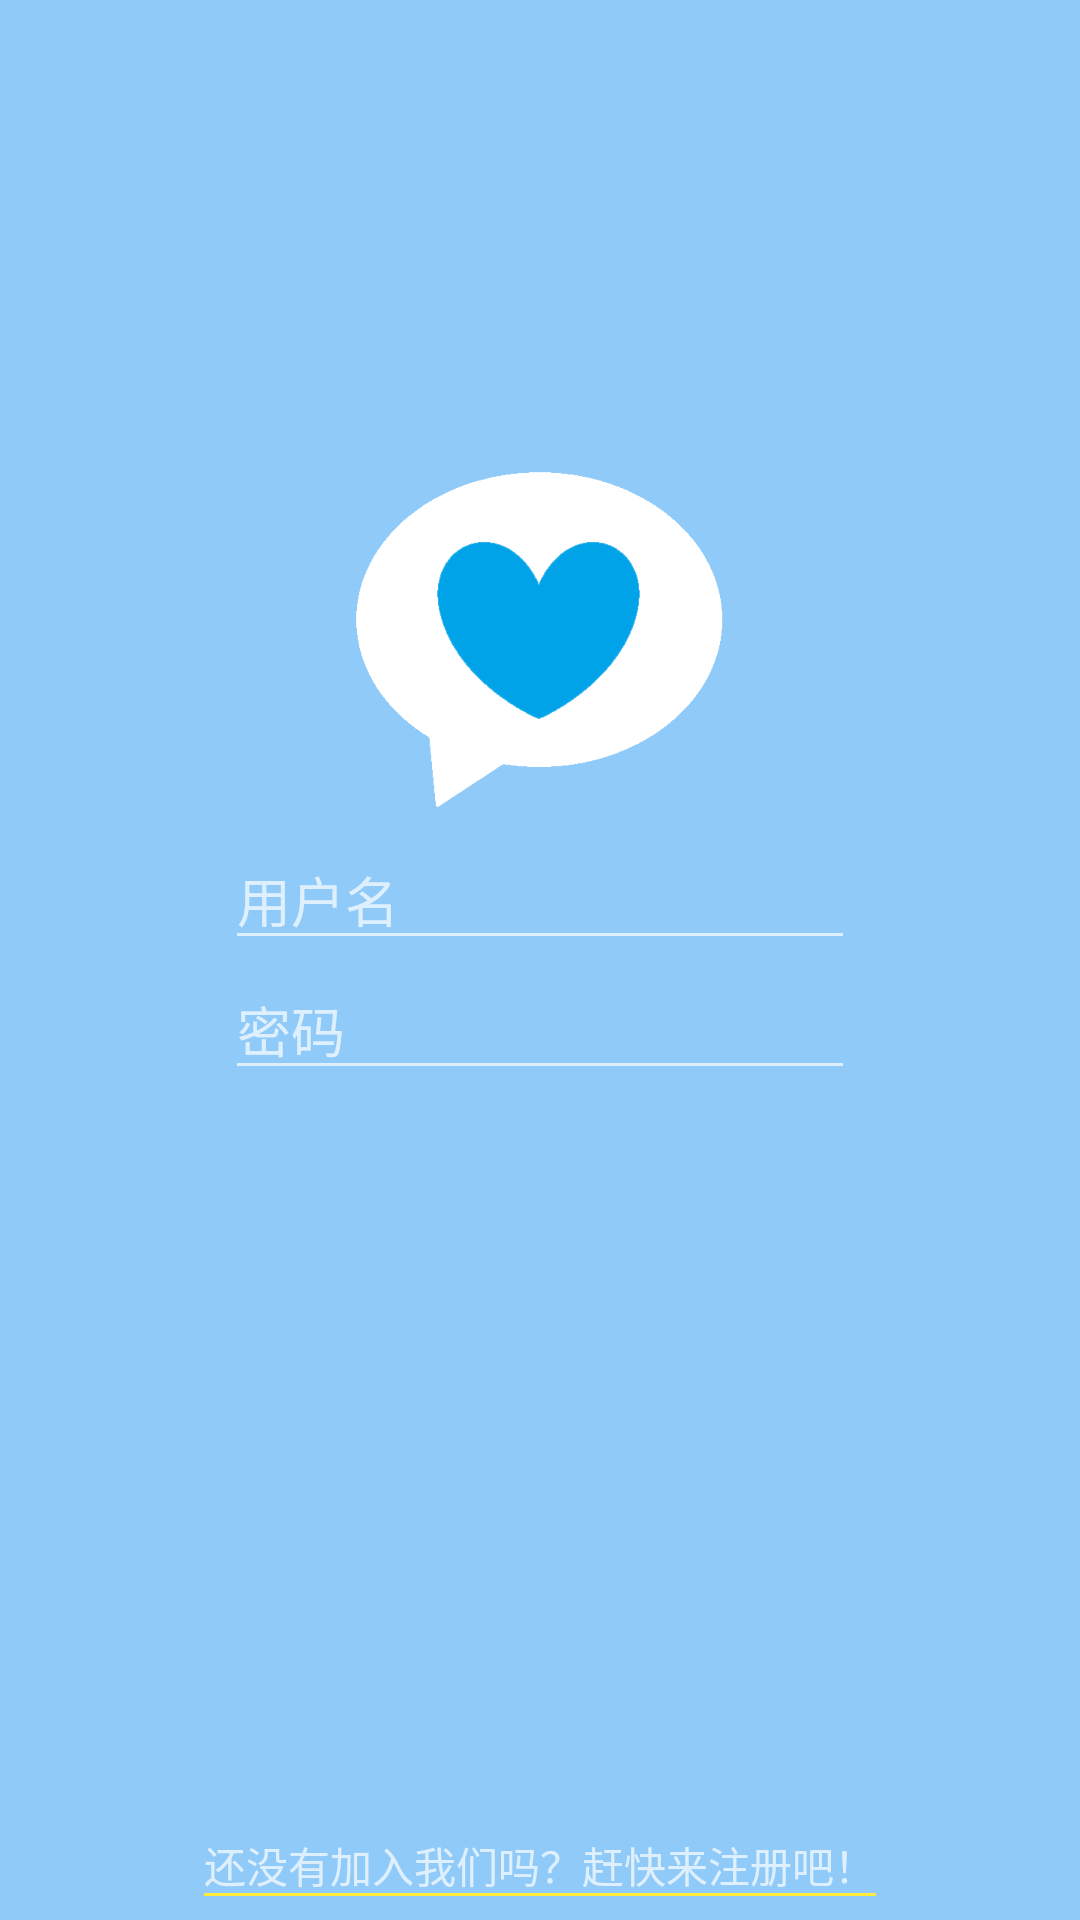

Produce the Android XML layout that renders to this screen, including the resource entries it uses.
<!-- AndroidManifest.xml: activity theme AppCompatFullScreen -->
<!-- res/layout/activity_login.xml -->
<?xml version="1.0" encoding="utf-8"?>
<RelativeLayout xmlns:android="http://schemas.android.com/apk/res/android"
    xmlns:tools="http://schemas.android.com/tools"
    android:id="@+id/activity_login"
    android:layout_width="match_parent"
    android:layout_height="match_parent"
    android:background="@color/colorBackground"
    tools:context="com.ysy.talkheart.activities.LoginActivity">

    <ImageView
        android:id="@+id/login_logo_img"
        android:layout_width="128dp"
        android:layout_height="128dp"
        android:layout_above="@+id/login_input_layout"
        android:layout_centerHorizontal="true"
        android:clickable="true"
        android:src="@drawable/login_press"
        android:transitionName="@string/trans_logo" />

    <LinearLayout
        android:id="@+id/login_input_layout"
        android:layout_width="match_parent"
        android:layout_height="wrap_content"
        android:layout_centerHorizontal="true"
        android:layout_centerVertical="true"
        android:orientation="vertical">

        <EditText
            android:id="@+id/login_user_edt"
            android:layout_width="wrap_content"
            android:layout_height="wrap_content"
            android:layout_gravity="center"
            android:ems="10"
            android:hint="@string/login_user"
            android:inputType="text" />

        <EditText
            android:id="@+id/login_pw_edt"
            android:layout_width="wrap_content"
            android:layout_height="wrap_content"
            android:layout_gravity="center"
            android:ems="10"
            android:hint="@string/login_pw"
            android:inputType="textPassword" />

    </LinearLayout>

    <RelativeLayout
        android:id="@+id/login_register_tip_layout"
        android:layout_width="wrap_content"
        android:layout_height="48dp"
        android:layout_alignParentBottom="true"
        android:layout_centerHorizontal="true"
        android:transitionName="@string/trans_register">

        <TextView
            android:id="@+id/login_register_tip_tv"
            android:layout_width="wrap_content"
            android:layout_height="wrap_content"
            android:layout_alignParentBottom="true"
            android:layout_centerHorizontal="true"
            android:layout_marginBottom="8dp"
            android:hint="@string/login_register_tip" />

        <View
            android:layout_width="wrap_content"
            android:layout_height="1dp"
            android:layout_alignBottom="@+id/login_register_tip_tv"
            android:layout_alignEnd="@+id/login_register_tip_tv"
            android:layout_alignLeft="@+id/login_register_tip_tv"
            android:layout_alignRight="@+id/login_register_tip_tv"
            android:layout_alignStart="@+id/login_register_tip_tv"
            android:background="@color/colorAccent" />

    </RelativeLayout>

</RelativeLayout>
<!-- resources referenced by this layout -->
<resources>
  <color name="colorAccent">#FFEB3B</color>
  <color name="colorBackground">#90CAF9</color>
  <!-- drawable login_press (drawable) -->
  <?xml version="1.0" encoding="utf-8"?>
  <selector xmlns:android="http://schemas.android.com/apk/res/android">
      <item android:drawable="@drawable/talk_heart_logo_pink" android:state_pressed="true" />
      <item android:drawable="@drawable/talk_heart_logo" />
  </selector>
  <string name="login_pw">密码</string>
  <string name="login_register_tip">还没有加入我们吗？赶快来注册吧！</string>
  <string name="login_user">用户名</string>
  <string name="trans_logo">Welcome To Login</string>
  <string name="trans_register">Login To Register</string>
  <style name="AppCompatFullScreen" parent="Theme.AppCompat.NoActionBar">
          <item name="android:windowNoTitle">true</item>
          <item name="android:windowFullscreen">true</item>
          <item name="android:windowActionBar">false</item>
          <item name="android:windowContentOverlay">@null</item>
          <item name="android:windowIsTranslucent">true</item>
          <item name="colorPrimary">@color/colorPrimary</item>
          <item name="colorPrimaryDark">@color/colorPrimaryDark</item>
          <item name="colorAccent">@color/colorAccent</item>
      </style>
  <!-- drawable talk_heart_logo_pink: png bitmap (drawable, 19571 bytes) -->
  <!-- drawable talk_heart_logo: png bitmap (drawable, 18686 bytes) -->
  <color name="colorPrimary">#2196F3</color>
  <color name="colorPrimaryDark">#1976D2</color>
</resources>
